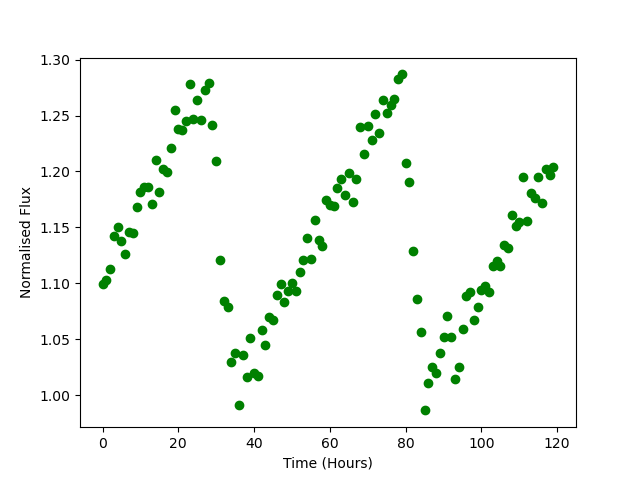

The data file committed next to this chart (first rows):
Time, Flux
0.0, 1.099
1.0, 1.103
2.0, 1.113
3.0, 1.142
4.0, 1.15
5.0, 1.138
6.0, 1.126
7.0, 1.146
8.0, 1.145
9.0, 1.168
10.0, 1.182
11.0, 1.186
12.0, 1.186
13.0, 1.171
14.0, 1.21
15.0, 1.182
16.0, 1.202
17.0, 1.2
18.0, 1.221
19.0, 1.255
20.0, 1.238
21.0, 1.237
22.0, 1.245
23.0, 1.278
24.0, 1.247
25.0, 1.264
26.0, 1.246
27.0, 1.273
28.0, 1.279
29.0, 1.242
30.0, 1.21
31.0, 1.121
32.0, 1.084
33.0, 1.078
34.0, 1.03
35.0, 1.038
36.0, 0.9908
37.0, 1.035
38.0, 1.016
39.0, 1.051
40.0, 1.019
41.0, 1.017
42.0, 1.058
43.0, 1.044
44.0, 1.07
45.0, 1.067
46.0, 1.089
47.0, 1.099
48.0, 1.084
49.0, 1.093
50.0, 1.101
51.0, 1.093
52.0, 1.11
53.0, 1.12
54.0, 1.14
55.0, 1.122
56.0, 1.157
57.0, 1.139
58.0, 1.133
59.0, 1.174
... 60 more rows
